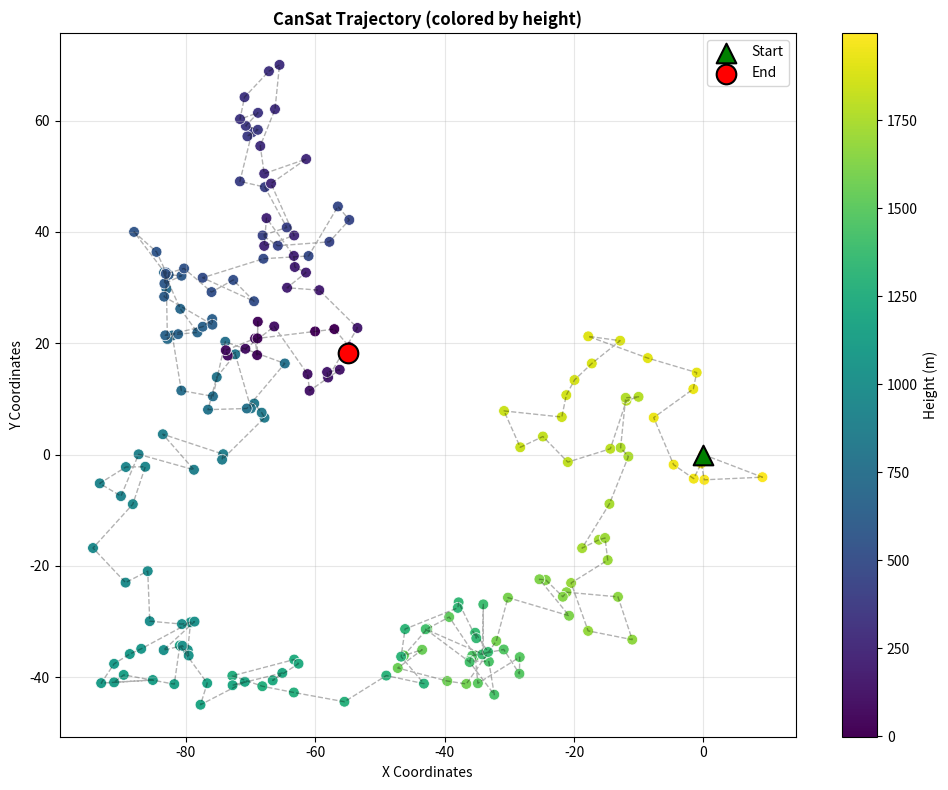

The script that saved this image:
from matplotlib import pyplot as plt
import random, numpy as np
from matplotlib.colors import Normalize
from matplotlib.cm import ScalarMappable


class Environment:
    def __init__(self, wind_table):
        self.g = 9.81 # m/s²
        self.rho = 1.225 # kg/m³
        self.table = wind_table

    def _wind_blow(self):
        return random.randint(1, 10), random.randint(0, 359) # (velocity, direction)

class CanSat(Environment):
    def __init__(self, weight, par_area, gps, height, size):
        super().__init__(None)
        self.mass = weight
        self.parea = par_area
        self.term_v = np.sqrt((2 * self.mass * self.g) / (self.rho * 1.5 * self.parea))
        self.height = height - self.term_v/self.g
        self.coords = gps
        self.pos = random.randint(0, 359)
        self.r, self.h = size

    def measure(self):
        self.wind_v, self.wind_d = self._wind_blow()
        return self.wind_v, self.wind_d, self.pos, self.coords, self.height

    def calculate(self, wind_vel, wind_dir):
        pos = 360-wind_dir
        force = 0.5 * self.rho * wind_vel**2 * 1.5 * self.r * np.pi * self.h
        return pos, force

    def fall(self, time):
        self.height -= time*self.term_v
        distance = time*self.wind_v
        angle = np.radians(self.wind_d)
        dx = self.coords[0] - distance*np.sin(angle)
        dy = self.coords[1] - distance*np.cos(angle)
        self.coords = (dx, dy)
        
    def log(self):
        return f"CanSat satelite log:\nRate of descent: {self.term_v:.2f}m/s\nCoordinates (x,y): {float(self.coords[0]):.4}, {float(self.coords[0]):.4}\nRotation: {self.pos}°\nHeight: {self.height:.1f}m\nWind speed: {self.wind_v}m/s\nWind direction {self.wind_d}°\n" + "-"*20

    def counter(self, force, direction):
        pass

sat = CanSat(0.3, 0.032, (0,0), 2000, (33, 115))
positions = []
heights = []
_, _, _, start_coords, start_height = sat.measure()
end_coords, end_height = None, None

while True:
    _, _, _, position, height = sat.measure()
    heights.append(height)
    positions.append(position)
    if height <= 0:
        _, _, _, end_coords, end_height = sat.measure()
        break
    sat.fall(1)

fig, ax = plt.subplots(figsize=(10, 8))

norm = Normalize(vmin=min(heights), vmax=max(heights))
cmap = plt.cm.viridis

sc = ax.scatter([p[0] for p in positions], [p[1] for p in positions], 
                c=heights, cmap=cmap, norm=norm, s=60, edgecolors='white', linewidth=0.5)

ax.scatter([start_coords[0]], [start_coords[1]], c='green', s=200, marker='^', 
           edgecolors='black', linewidth=1.5, label='Start', zorder=5)

if end_coords:
    ax.scatter([end_coords[0]], [end_coords[1]], c='red', s=200, marker='o', 
               edgecolors='black', linewidth=1.5, label='End', zorder=5)

ax.plot([p[0] for p in positions], [p[1] for p in positions], 
        '--', alpha=0.3, color='black', linewidth=1)

cbar = plt.colorbar(ScalarMappable(norm=norm, cmap=cmap), ax=ax)
cbar.set_label('Height (m)', fontsize=10)

ax.set_title("CanSat Trajectory (colored by height)", fontsize=12, weight='bold')
ax.set_xlabel("X Coordinates", fontsize=10)
ax.set_ylabel("Y Coordinates", fontsize=10)
ax.grid(True, alpha=0.3)
ax.legend(loc='best')
plt.tight_layout()
plt.show()
